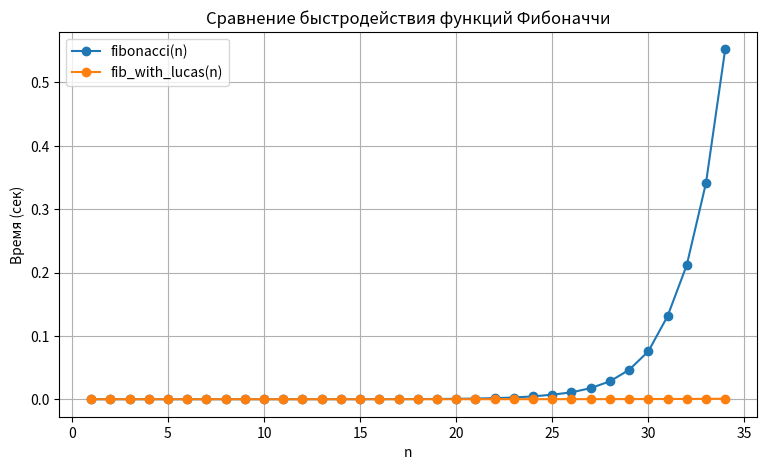

Reproduce this figure in Python.
import matplotlib.pyplot as plt
import time

# Рекурсивная функция для вычисления n-го числа Фибоначчи.
def fibonacci(n):
    # F(0) = 0, F(1) = 1
    if n == 0:
        return 0
    elif n == 1:
        return 1
    # F(n) = F(n - 1) + F(n - 2)
    else:
        return fibonacci(n - 1) + fibonacci(n - 2)

# Рекурсивная функция для вычисления n-го числа Люка.
def lucas(n):
    # L(0) = 2, L(1) = 1
    if n == 0:
        return 2
    elif n == 1:
        return 1
    # L(n) = L(n - 1) + L(n - 2)
    else:
        return lucas(n - 1) + lucas(n - 2)

# Функция для вычисления числа Люка через числа Фибоначчи.
def lucas_with_fib(n):
    # LN = FN-1 + FN+1
    if n == 0:
        return 2
    if n == 1:
        return 1
    return fibonacci(n - 1) + fibonacci(n + 1)

# Функция для вычисления числа Фибоначчи через числа Фибоначчи и Люка.
def fib_with_lucas(n):
    # F(0) = 0, F(1) = 1
    if n == 0:
        return 0
    if n == 1:
        return 1
    # Fn = ((Fi + Lj) * (Fj + Li)) // 2, где i = n // 2, j = n - i
    i = n // 2
    j = n - i
    Fi = fib_with_lucas(i)
    Fj = fib_with_lucas(j)
    Li = lucas_with_fib(i)
    Lj = lucas_with_fib(j)
    return ((Fi + Lj) * (Fj + Li)) // 2

if __name__ == "__main__":
    # Сравнение времени работы двух способов вычисления чисел Фибоначчи.
    sizes = list(range(1, 35))
    times_fib = []
    times_fib_lucas = []

    for n in sizes:
        start = time.perf_counter()
        fibonacci(n)
        times_fib.append(time.perf_counter() - start)

        start = time.perf_counter()
        fib_with_lucas(n)
        times_fib_lucas.append(time.perf_counter() - start)

    # Построение графика сравнения быстродействия двух функций.
    plt.figure(figsize=(9, 5))
    plt.plot(sizes, times_fib, 'o-', label='fibonacci(n)')
    plt.plot(sizes, times_fib_lucas, 'o-', label='fib_with_lucas(n)')
    plt.title("Сравнение быстродействия функций Фибоначчи")
    plt.xlabel("n")
    plt.ylabel("Время (сек)")
    plt.legend()
    plt.grid(True)
    plt.show()
